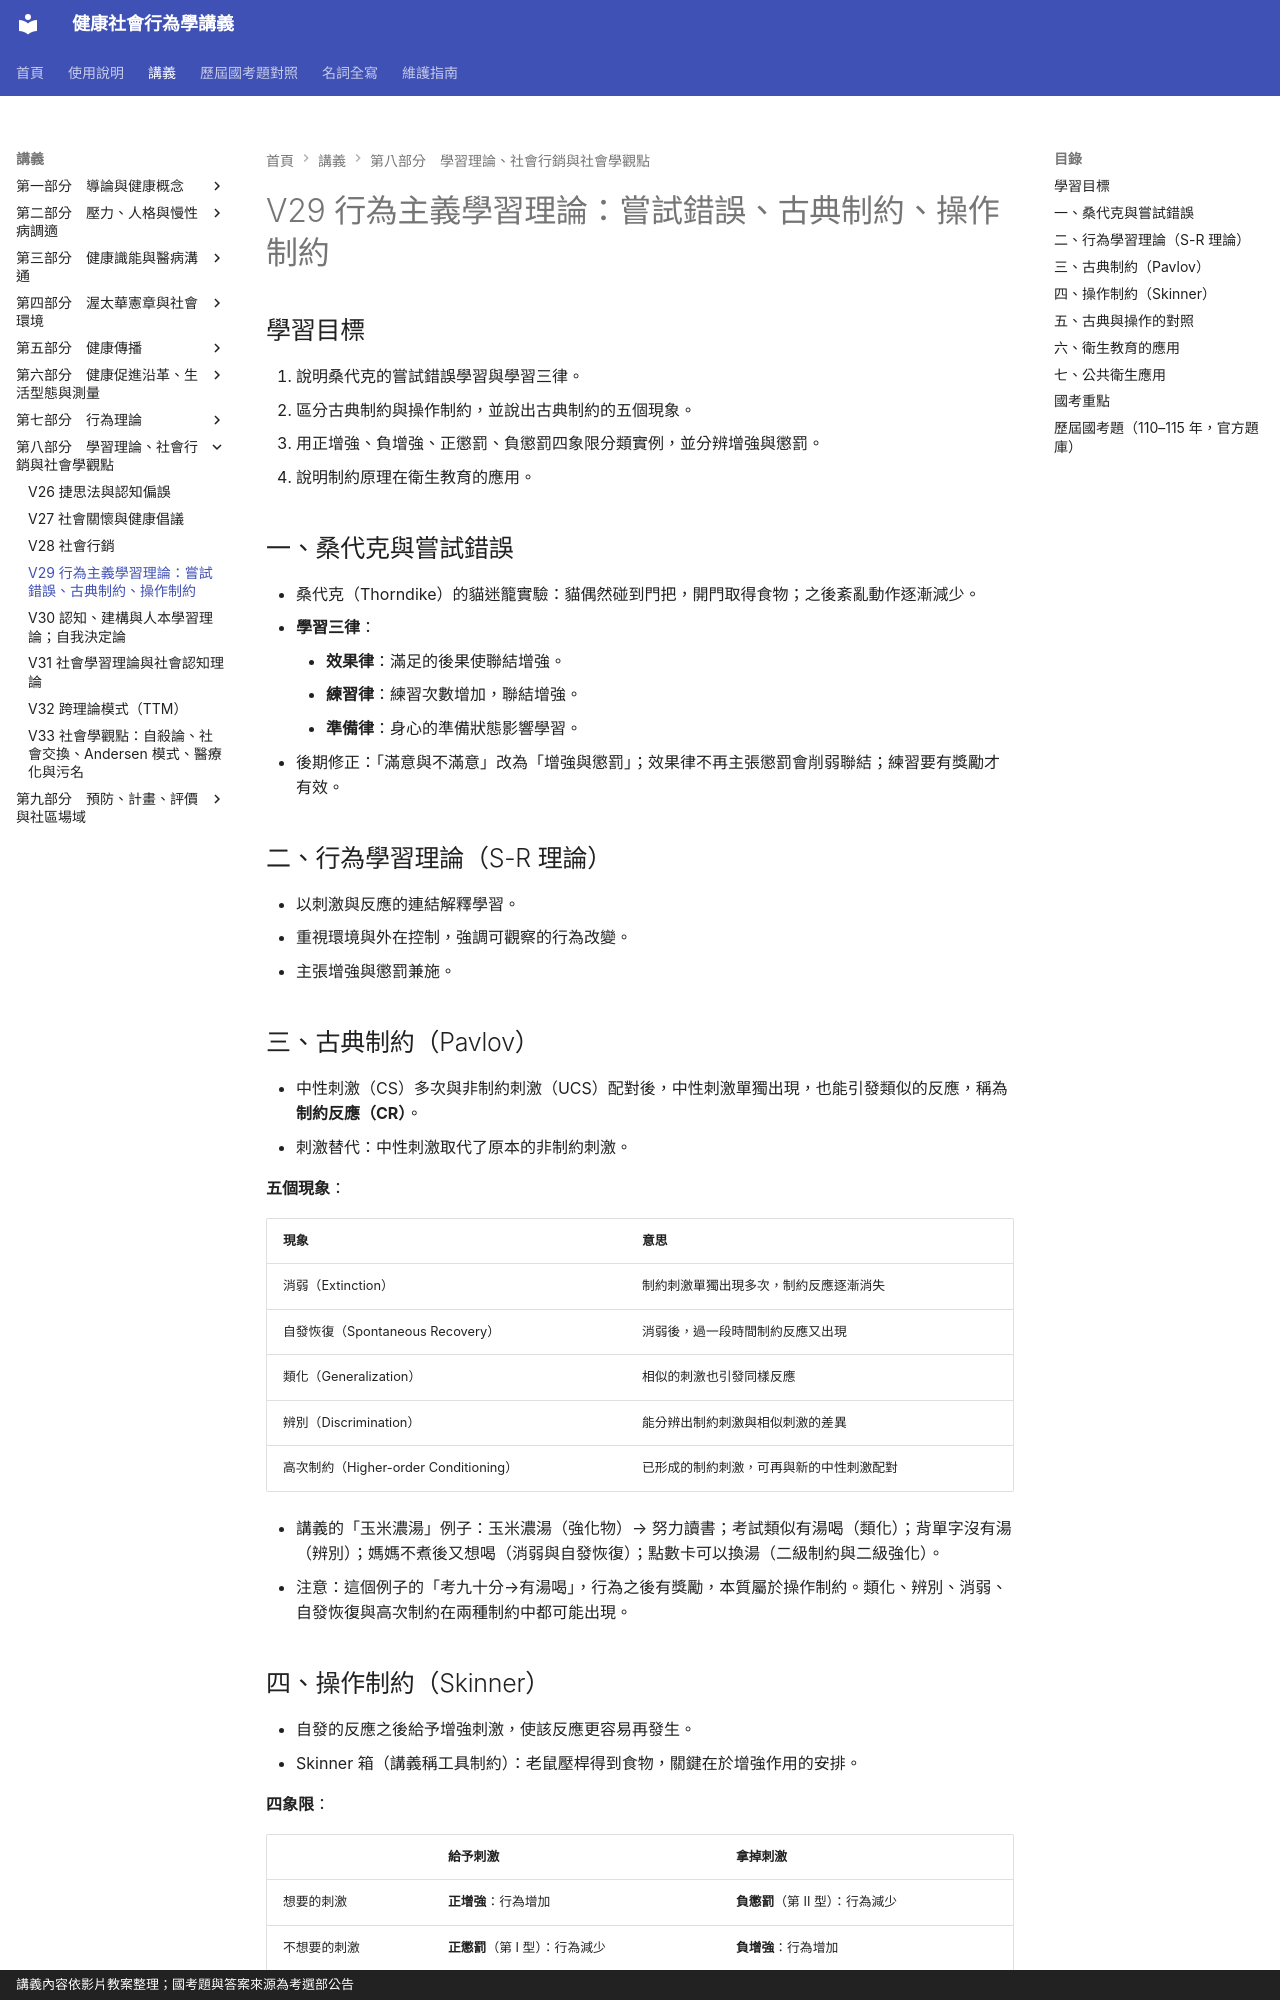

repository: greengarden0925/Health-Behavior-and-Society · page: chapters/V29/index.html · generator: mkdocs · copyright: 講義內容依影片教案整理；國考題與答案來源為考選部公告

# V29 行為主義學習理論：嘗試錯誤、古典制約、操作制約

## 學習目標

1. 說明桑代克的嘗試錯誤學習與學習三律。
2. 區分古典制約與操作制約，並說出古典制約的五個現象。
3. 用正增強、負增強、正懲罰、負懲罰四象限分類實例，並分辨增強與懲罰。
4. 說明制約原理在衛生教育的應用。

## 一、桑代克與嘗試錯誤

- 桑代克（Thorndike）的貓迷籠實驗：貓偶然碰到門把，開門取得食物；之後紊亂動作逐漸減少。
- **學習三律**：
    - **效果律**：滿足的後果使聯結增強。
    - **練習律**：練習次數增加，聯結增強。
    - **準備律**：身心的準備狀態影響學習。
- 後期修正：「滿意與不滿意」改為「增強與懲罰」；效果律不再主張懲罰會削弱聯結；練習要有獎勵才有效。

## 二、行為學習理論（S-R 理論）

- 以刺激與反應的連結解釋學習。
- 重視環境與外在控制，強調可觀察的行為改變。
- 主張增強與懲罰兼施。

## 三、古典制約（Pavlov）

- 中性刺激（CS）多次與非制約刺激（UCS）配對後，中性刺激單獨出現，也能引發類似的反應，稱為**制約反應（CR）**。
- 刺激替代：中性刺激取代了原本的非制約刺激。

**五個現象**：

| 現象 | 意思 |
|---|---|
| 消弱（Extinction） | 制約刺激單獨出現多次，制約反應逐漸消失 |
| 自發恢復（Spontaneous Recovery） | 消弱後，過一段時間制約反應又出現 |
| 類化（Generalization） | 相似的刺激也引發同樣反應 |
| 辨別（Discrimination） | 能分辨出制約刺激與相似刺激的差異 |
| 高次制約（Higher-order Conditioning） | 已形成的制約刺激，可再與新的中性刺激配對 |

- 講義的「玉米濃湯」例子：玉米濃湯（強化物）→ 努力讀書；考試類似有湯喝（類化）；背單字沒有湯（辨別）；媽媽不煮後又想喝（消弱與自發恢復）；點數卡可以換湯（二級制約與二級強化）。
- 注意：這個例子的「考九十分→有湯喝」，行為之後有獎勵，本質屬於操作制約。類化、辨別、消弱、自發恢復與高次制約在兩種制約中都可能出現。
